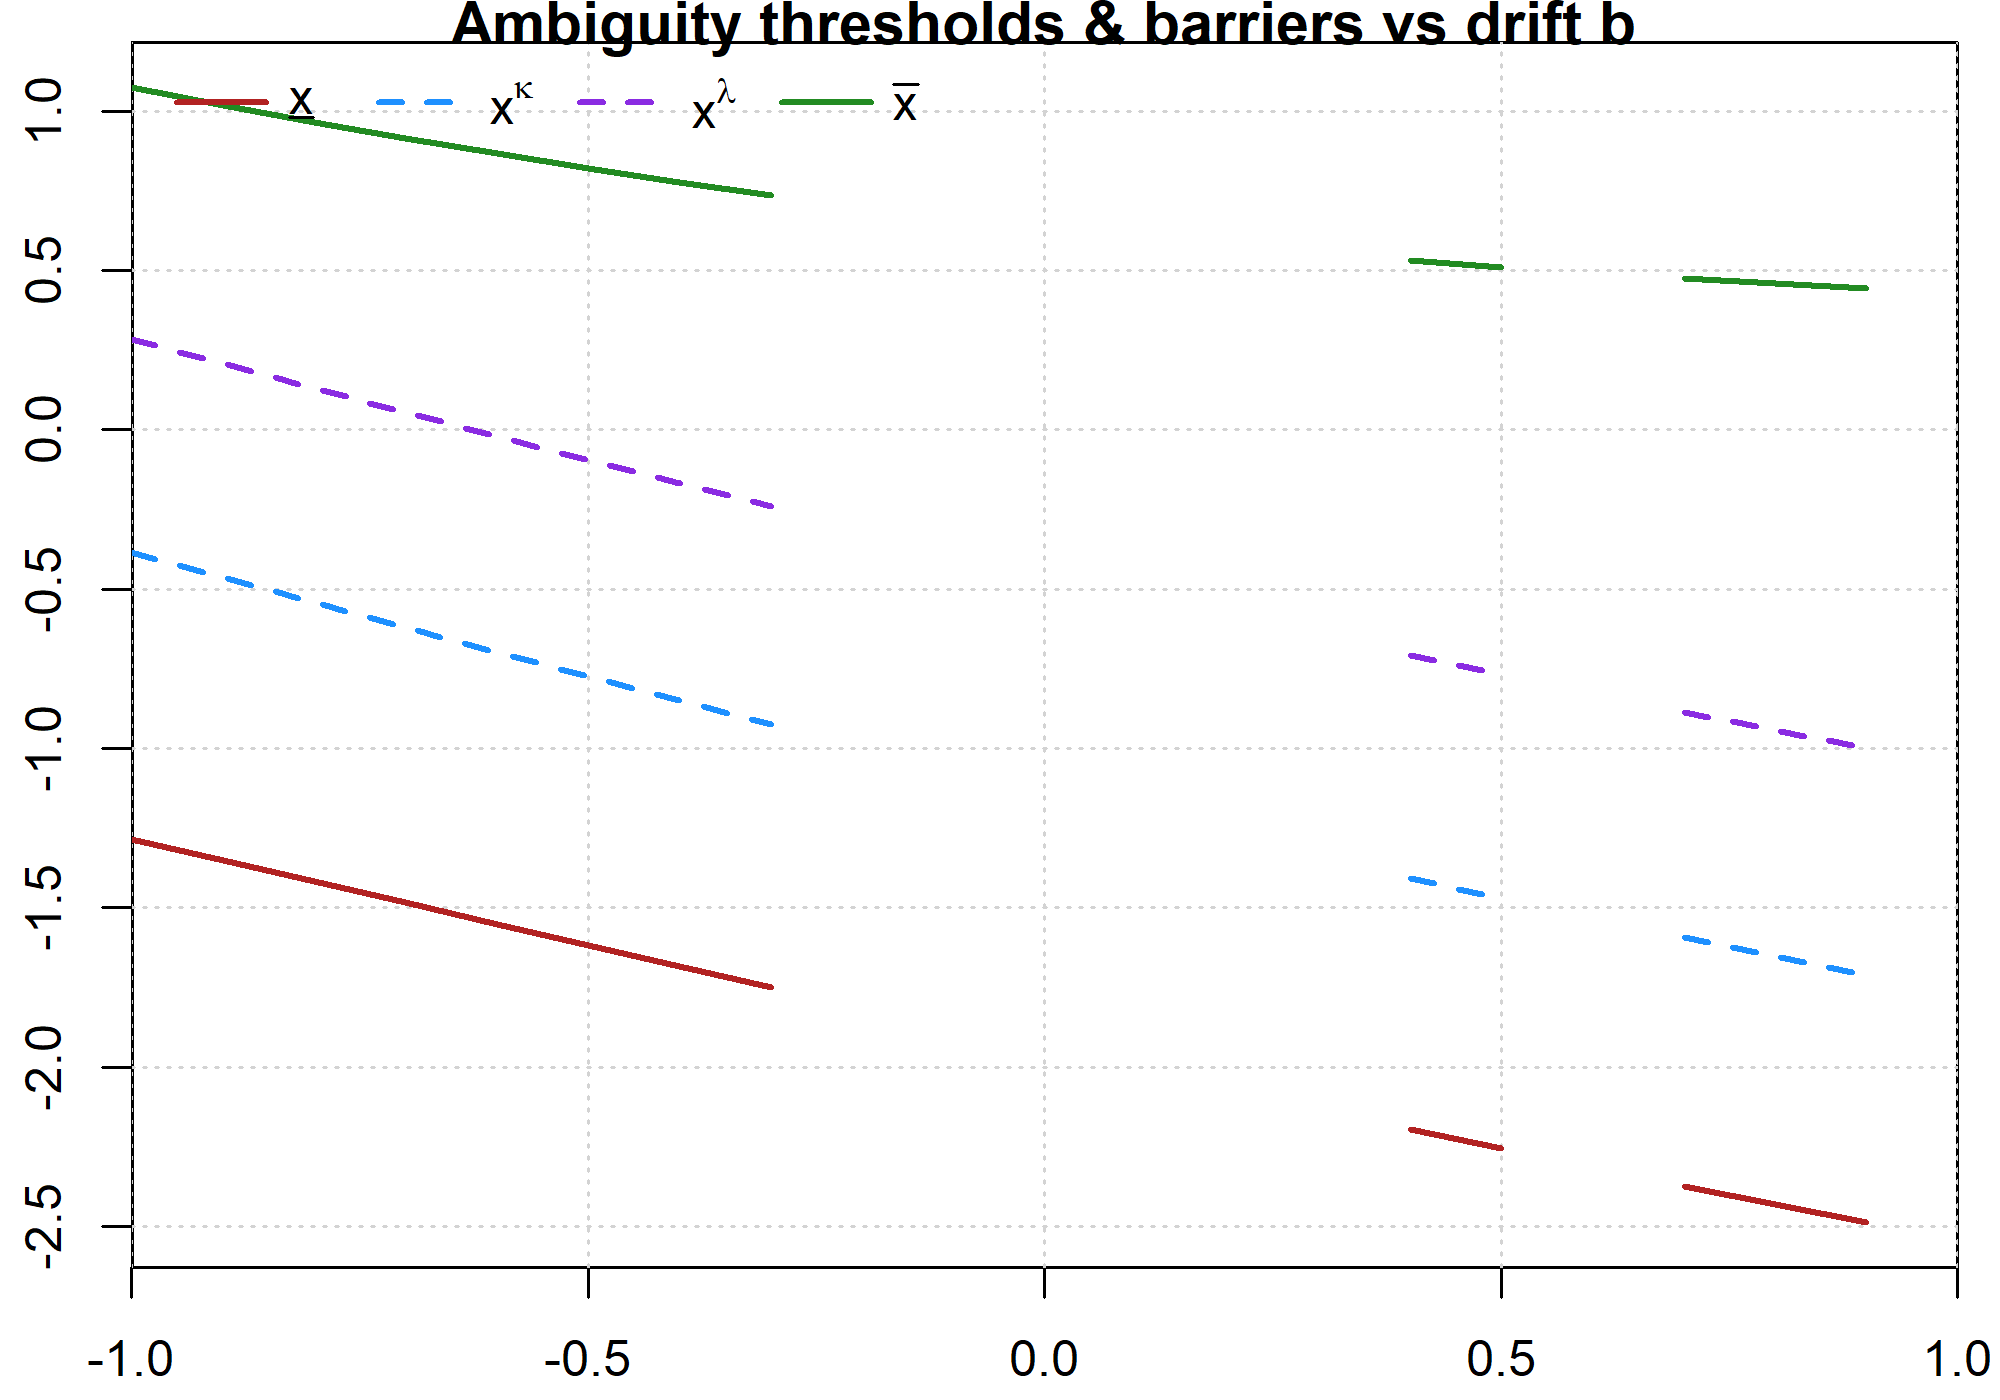

Data behind this chart, as committed beside it:
b, xL, x_kappa, x_lambda, xU, converged, message
-1, -1.284, -0.3856, 0.2847, 1.075, TRUE, Function criterion near zero
-0.9, -1.351, -0.4646, 0.2072, 1.019, TRUE, Function criterion near zero
-0.8, -1.417, -0.5431, 0.1304, 0.9657, TRUE, Function criterion near zero
-0.7, -1.484, -0.6208, 0.0543, 0.9147, TRUE, Function criterion near zero
-0.6, -1.551, -0.6978, -0.02093, 0.8662, TRUE, Function criterion near zero
-0.5, -1.618, -0.7739, -0.09519, 0.8204, TRUE, Function criterion near zero
-0.4, -1.684, -0.849, -0.1684, 0.7773, TRUE, Function criterion near zero
-0.3, -1.75, -0.923, -0.2404, 0.737, TRUE, Function criterion near zero
-0.2, NA, NA, NA, NA, FALSE, No better point found (algorithm has sta…
-0.1, NA, NA, NA, NA, FALSE, x-values within tolerance 'xtol'
0, NA, NA, NA, NA, FALSE, Error in poly_coeffs(A2, gamma, p) : ?  …
0.1, NA, NA, NA, NA, FALSE, x-values within tolerance 'xtol'
0.2, NA, NA, NA, NA, FALSE, x-values within tolerance 'xtol'
0.3, NA, NA, NA, NA, FALSE, x-values within tolerance 'xtol'
0.4, -2.196, -1.406, -0.7074, 0.5303, TRUE, Function criterion near zero
0.5, -2.256, -1.47, -0.7685, 0.5099, TRUE, Function criterion near zero
0.6, NA, NA, NA, NA, FALSE, x-values within tolerance 'xtol'
0.7, -2.373, -1.593, -0.8865, 0.4741, TRUE, Function criterion near zero
0.8, -2.431, -1.653, -0.9435, 0.4584, TRUE, Function criterion near zero
0.9, -2.487, -1.711, -0.9993, 0.4438, TRUE, Function criterion near zero
1, NA, NA, NA, NA, FALSE, x-values within tolerance 'xtol'
